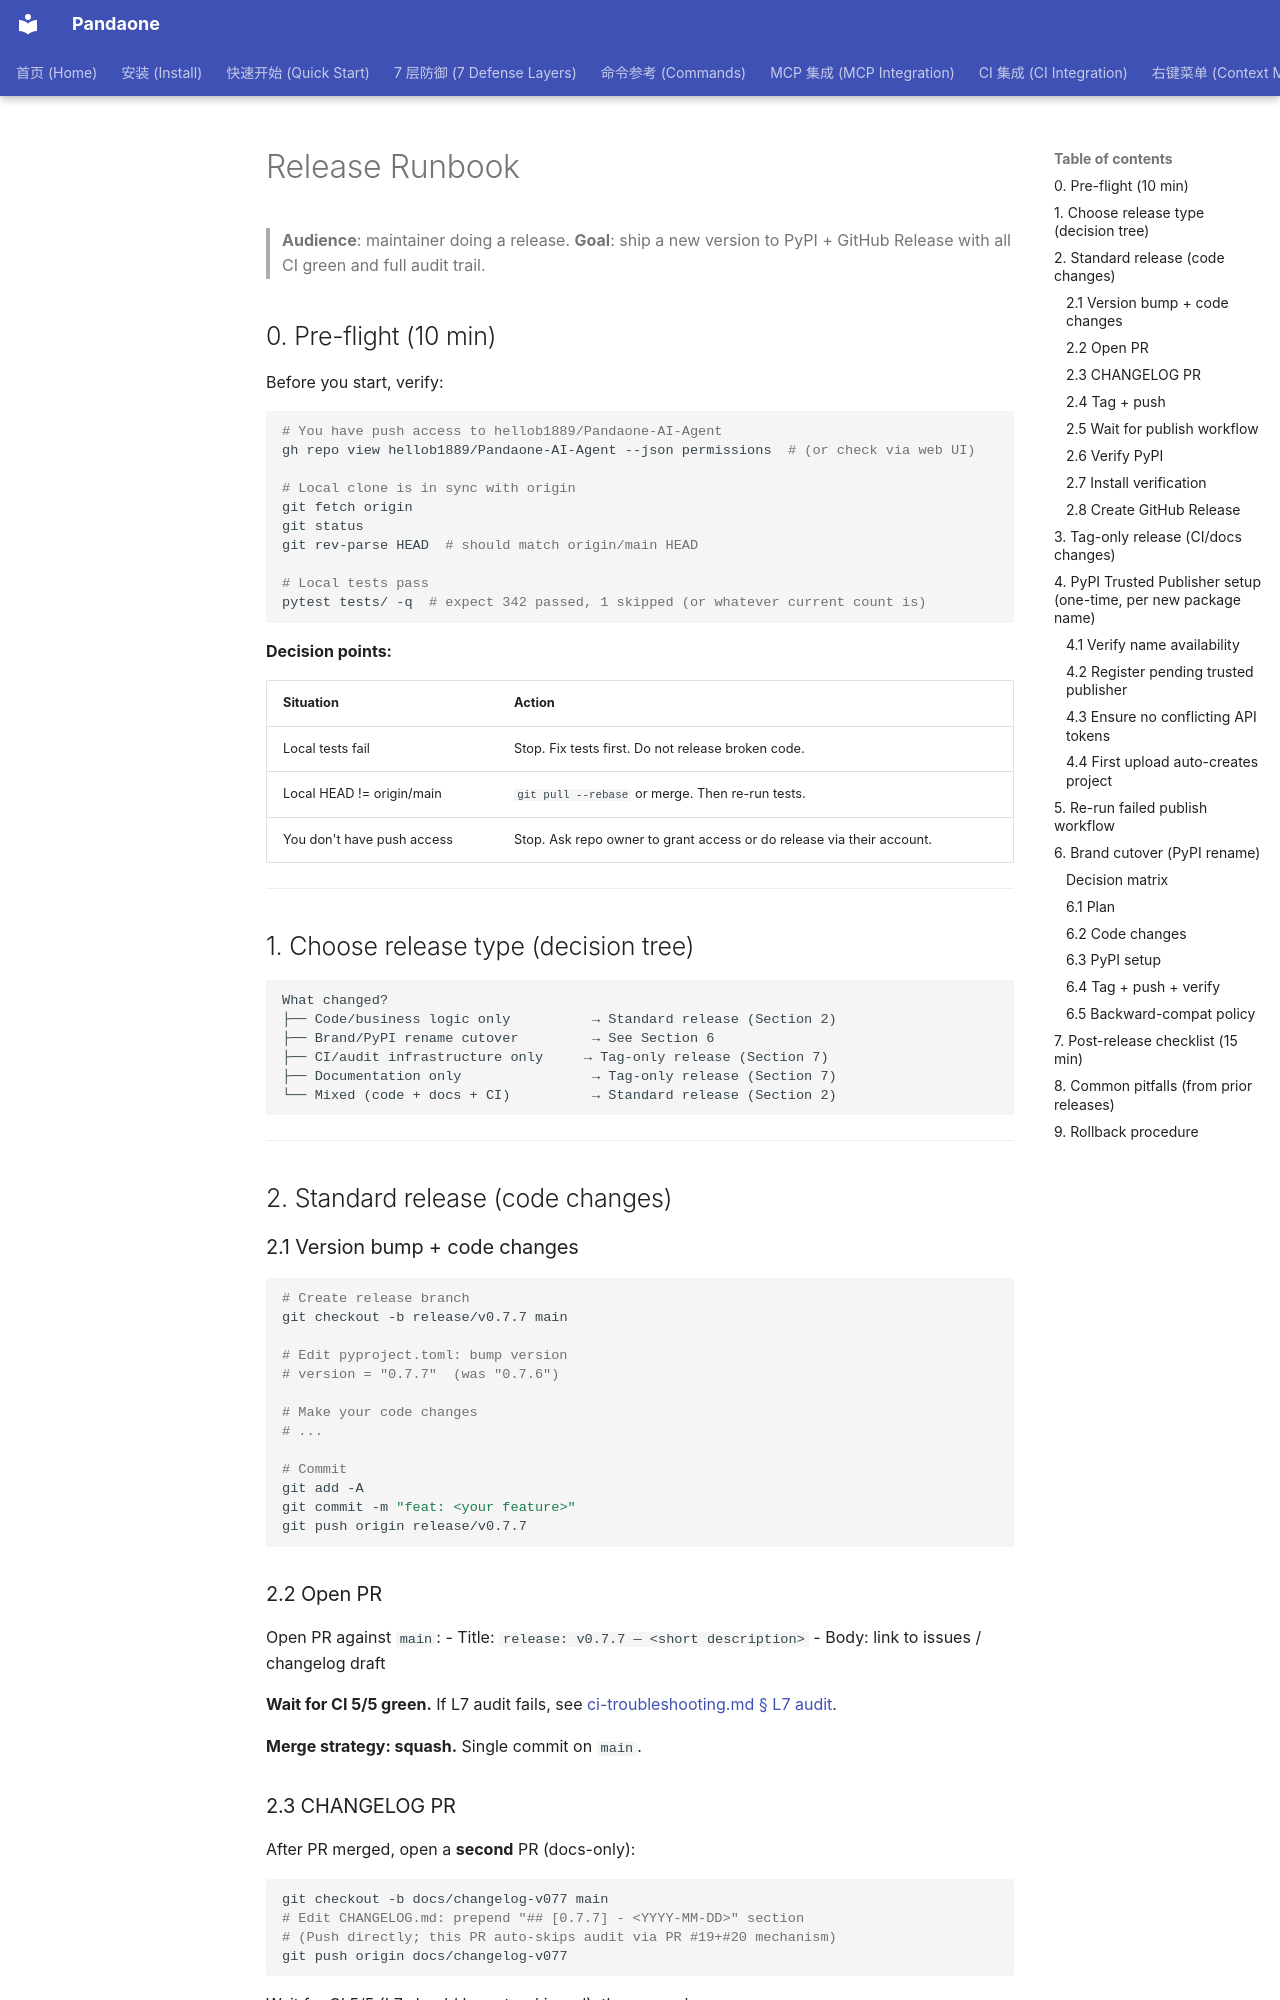

repository: hellob1889/PandaX · page: runbook/release/index.html · generator: mkdocs

# Release Runbook

> **Audience**: maintainer doing a release.
> **Goal**: ship a new version to PyPI + GitHub Release with all CI green and full audit trail.

## 0. Pre-flight (10 min)

Before you start, verify:

```bash
# You have push access to hellob1889/Pandaone-AI-Agent
gh repo view hellob1889/Pandaone-AI-Agent --json permissions  # (or check via web UI)

# Local clone is in sync with origin
git fetch origin
git status
git rev-parse HEAD  # should match origin/main HEAD

# Local tests pass
pytest tests/ -q  # expect 342 passed, 1 skipped (or whatever current count is)
```

**Decision points:**

| Situation | Action |
|---|---|
| Local tests fail | Stop. Fix tests first. Do not release broken code. |
| Local HEAD != origin/main | `git pull --rebase` or merge. Then re-run tests. |
| You don't have push access | Stop. Ask repo owner to grant access or do release via their account. |

---

## 1. Choose release type (decision tree)

```
What changed?
├── Code/business logic only          → Standard release (Section 2)
├── Brand/PyPI rename cutover         → See Section 6
├── CI/audit infrastructure only     → Tag-only release (Section 7)
├── Documentation only                → Tag-only release (Section 7)
└── Mixed (code + docs + CI)          → Standard release (Section 2)
```

---

## 2. Standard release (code changes)

### 2.1 Version bump + code changes

```bash
# Create release branch
git checkout -b release/v0.7.7 main

# Edit pyproject.toml: bump version
# version = "0.7.7"  (was "0.7.6")

# Make your code changes
# ...

# Commit
git add -A
git commit -m "feat: <your feature>"
git push origin release/v0.7.7
```

### 2.2 Open PR

Open PR against `main`:
- Title: `release: v0.7.7 — <short description>`
- Body: link to issues / changelog draft

**Wait for CI 5/5 green.** If L7 audit fails, see [ci-troubleshooting.md § L7 audit](./ci-troubleshooting.md#l7-audit验证failed).

**Merge strategy: squash.** Single commit on `main`.

### 2.3 CHANGELOG PR

After PR merged, open a **second** PR (docs-only):

```bash
git checkout -b docs/changelog-v077 main
# Edit CHANGELOG.md: prepend "## [0.7.7] - <YYYY-MM-DD>" section
# (Push directly; this PR auto-skips audit via PR #19+#20 mechanism)
git push origin docs/changelog-v077
```

Wait for CI 5/5 (L7 should be auto-skipped), then squash-merge.

**Why separate PR?** Audit auto-skip only triggers when PR is docs-only.
Mixing docs with code makes audit fail, requiring manual `[skip-audit]` marker.
